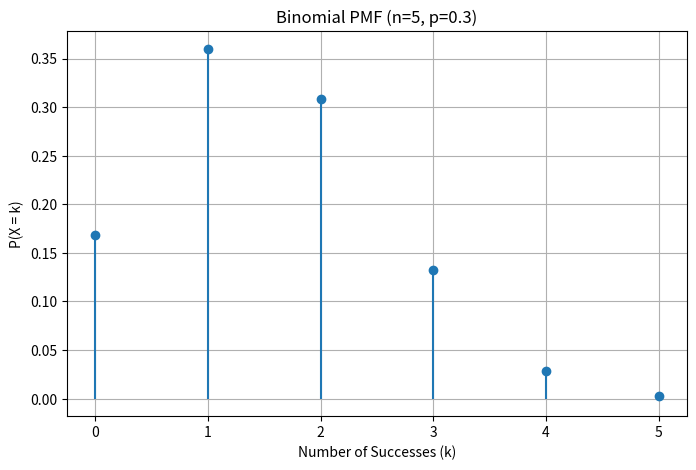

Write the Python code that produced this figure.
import numpy as np
import pandas as pd
import matplotlib.pyplot as plt
from scipy.stats import norm
from scipy.stats import expon
from scipy.stats import uniform

# 베르누이 분포 X ~ B(p). p는 성공 확률(0~1)
# 베르누이 확률변수는 0과 1만 가실 수 있음.
from scipy.stats import bernoulli
rv = bernoulli(0.7) # p는 성공확률
# 확률 질량 함수(PMF)
rv.pmf(1)
rv.pmf(0)
# 랜덤 샘플 생성
samples = rv.rvs(size=10)
samples
rv.mean() # 베르누이 분포의 평균은 p
rv.var() # 분산은 pq


# 이항분포 확률변수 X ~B(n,p). n은 시행횟수, p는 성공 확률(0~1)
from scipy.stats import binom
x = binom(5,0.3)
x.mean() # 이항분포의 평균 = np
x.var()  # 이항분포의 분산 = npq

x = np.arange(0, 6)  # 가능한 값: 0부터 n까지
pmf = binom.pmf(x, 5, 0.3) # PMF 계산
# 시각화
plt.figure(figsize=(8, 5))
plt.stem(x, pmf, basefmt=" ")
plt.xlabel('Number of Successes (k)')
plt.ylabel('P(X = k)')
plt.title('Binomial PMF (n=5, p=0.3)')
plt.grid(True)
plt.show()

#### 조합 계산 코드
from scipy.special import comb
comb(5,3) * 0.3**3 * 0.7**2

# 베르누이 분포와 이항분포의 상관관계
Y = bernoulli(0.3)
sum(Y.rvs(5)) # == B(5,0.3)

# 포아송 분포 X ~ Pois(mu) mu는 단위시간/공간 당 평균 이벤트 발생 횟수
from scipy.stats import poisson
x = poisson(2)
x.pmf(3) # 이벤트가 3(정수)번 발생할 확률
x.mean() # 기대값은 mu와 같음
x.var()  # 분산도 mu와 같음